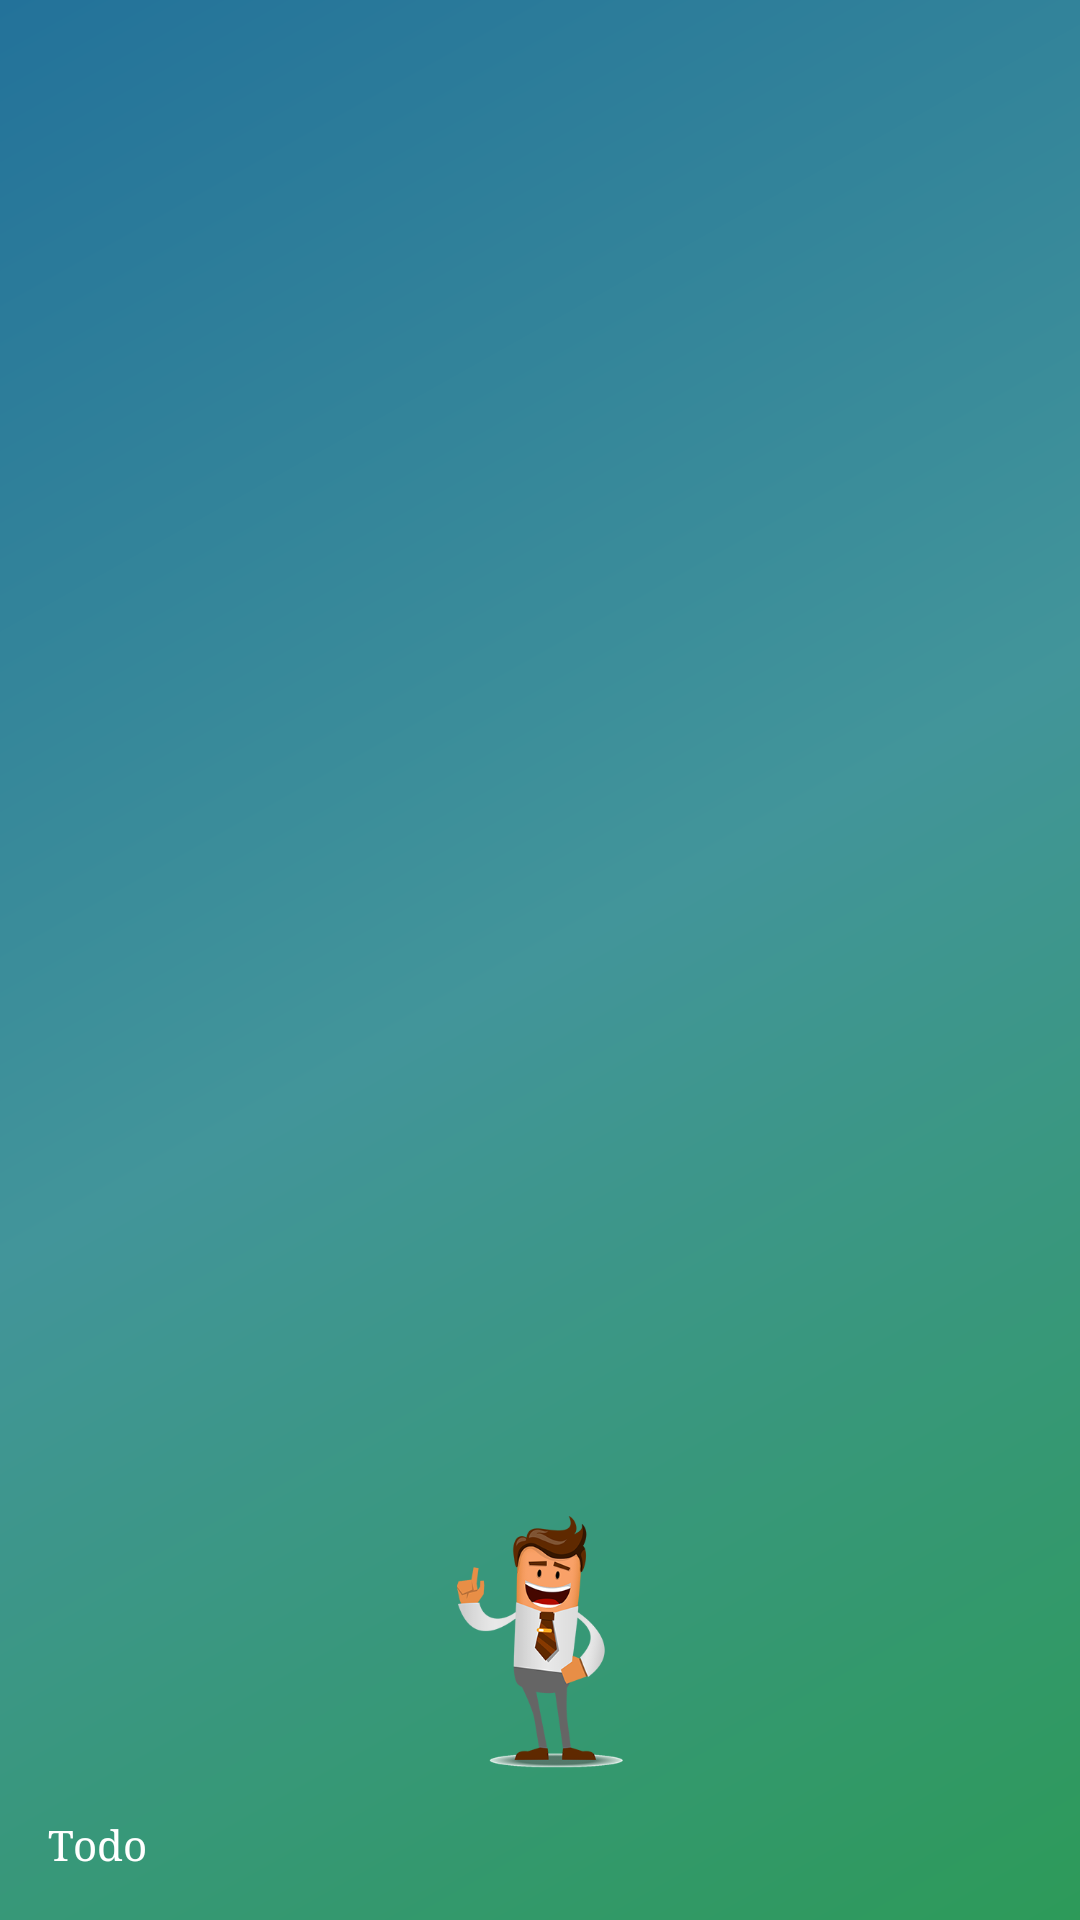

Produce the Android XML layout that renders to this screen, including the resource entries it uses.
<!-- AndroidManifest.xml: application theme AppTheme -->
<!-- res/layout/nav_header_main.xml -->
<?xml version="1.0" encoding="utf-8"?>
<LinearLayout xmlns:android="http://schemas.android.com/apk/res/android"
    xmlns:app="http://schemas.android.com/apk/res-auto"
    android:layout_width="match_parent"
    android:layout_height="@dimen/nav_header_height"
    android:background="@drawable/side_nav_bar"
    android:gravity="bottom"
    android:orientation="vertical"
    android:paddingBottom="@dimen/activity_vertical_margin"
    android:paddingLeft="@dimen/activity_horizontal_margin"
    android:paddingRight="@dimen/activity_horizontal_margin"
    android:paddingTop="@dimen/activity_vertical_margin"
    android:theme="@style/ThemeOverlay.AppCompat.Light">

    <ImageView
        android:id="@+id/imageView"
        android:layout_width="match_parent"
        android:layout_height="100dp"
        android:paddingTop="@dimen/nav_header_vertical_spacing"
        app:srcCompat="@drawable/man"
        android:contentDescription="@string/app_name" />

    <TextView
        android:layout_width="match_parent"
        android:layout_height="wrap_content"
        android:paddingTop="@dimen/nav_header_vertical_spacing"
        android:text="@string/app_name"
        android:fontFamily="serif"
        android:textColor="@color/textColor"
        android:textAppearance="@style/TextAppearance.AppCompat.Body1" />

</LinearLayout>
<!-- resources referenced by this layout -->
<resources>
  <color name="textColor">#ffff</color>
  <dimen name="activity_horizontal_margin">16dp</dimen>
  <dimen name="activity_vertical_margin">16dp</dimen>
  <dimen name="nav_header_height">200dp</dimen>
  <dimen name="nav_header_vertical_spacing">16dp</dimen>
  <!-- drawable man: png bitmap (drawable-v24, 38877 bytes) -->
  <!-- drawable side_nav_bar (drawable-v24) -->
  <shape xmlns:android="http://schemas.android.com/apk/res/android"
      android:shape="rectangle">
      <gradient
          android:type="linear"
          android:startColor="#ff2d9a59"
          android:centerColor="#ff42959a"
          android:endColor="#ff23729a"
          android:angle="135"/>
  </shape>
  <string name="app_name">Todo</string>
  <style name="AppTheme" parent="Theme.AppCompat.Light">
          
          <item name="colorPrimary">@color/textColor</item>
          <item name="colorPrimaryDark">@color/textColor</item>
          <item name="android:textColor">@color/textColorBlack</item>
          <item name="colorAccent">@color/textColorBlack</item>
          <item name="colorError">@color/red</item>
          <item name="android:statusBarColor">@color/textColor</item>
          <item name="android:windowLightStatusBar">true</item>
          <item name="android:windowContentTransitions">true</item>
      </style>
  <color name="textColorBlack">#000000</color>
  <color name="red">#F44336</color>
</resources>
